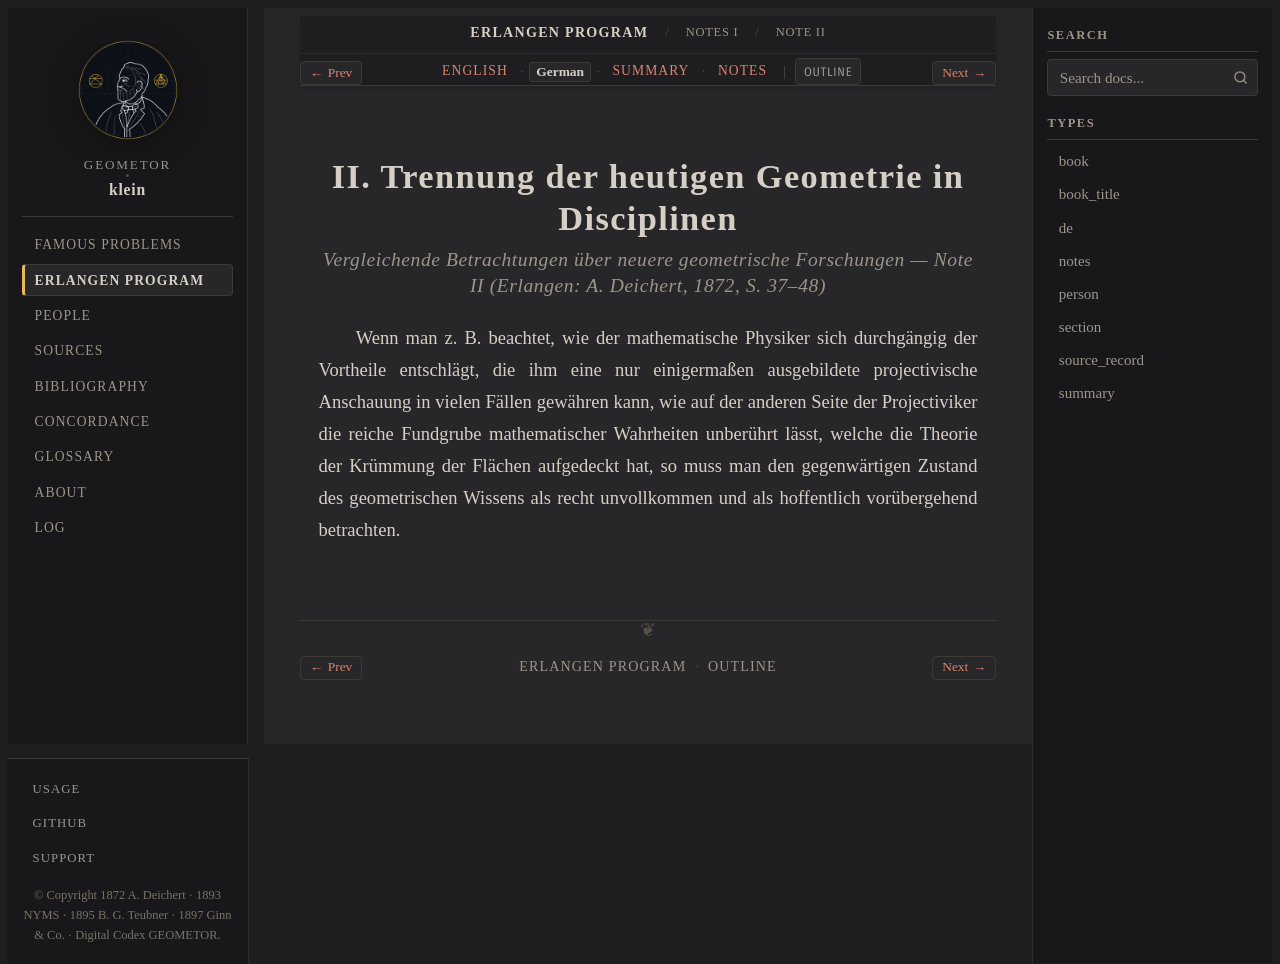

repository: geometor/klein · page: erlangen_program/notes/note_02/de.html · generator: sphinx

:type: de
:title: Note II: Trennung der heutigen Geometrie in Disciplinen (1872 Deutsch)
:layout: book
:canonical_id: Note II
:order: 2

.. _ep-note_02-de:
.. _ep-note-02-de:
.. _ep-notes-note_02-de:

II. Trennung der heutigen Geometrie in Disciplinen
==================================================

.. rubric:: *Vergleichende Betrachtungen über neuere geometrische Forschungen* — Note II (Erlangen: A. Deichert, 1872, S. 37–48)


Wenn man z. B. beachtet, wie der mathematische Physiker sich durchgängig der Vortheile entschlägt, die ihm eine nur einigermaßen ausgebildete projectivische Anschauung in vielen Fällen gewähren kann, wie auf der anderen Seite der Projectiviker die reiche Fundgrube mathematischer Wahrheiten unberührt lässt, welche die Theorie der Krümmung der Flächen aufgedeckt hat, so muss man den gegenwärtigen Zustand des geometrischen Wissens als recht unvollkommen und als hoffentlich vorübergehend betrachten.
